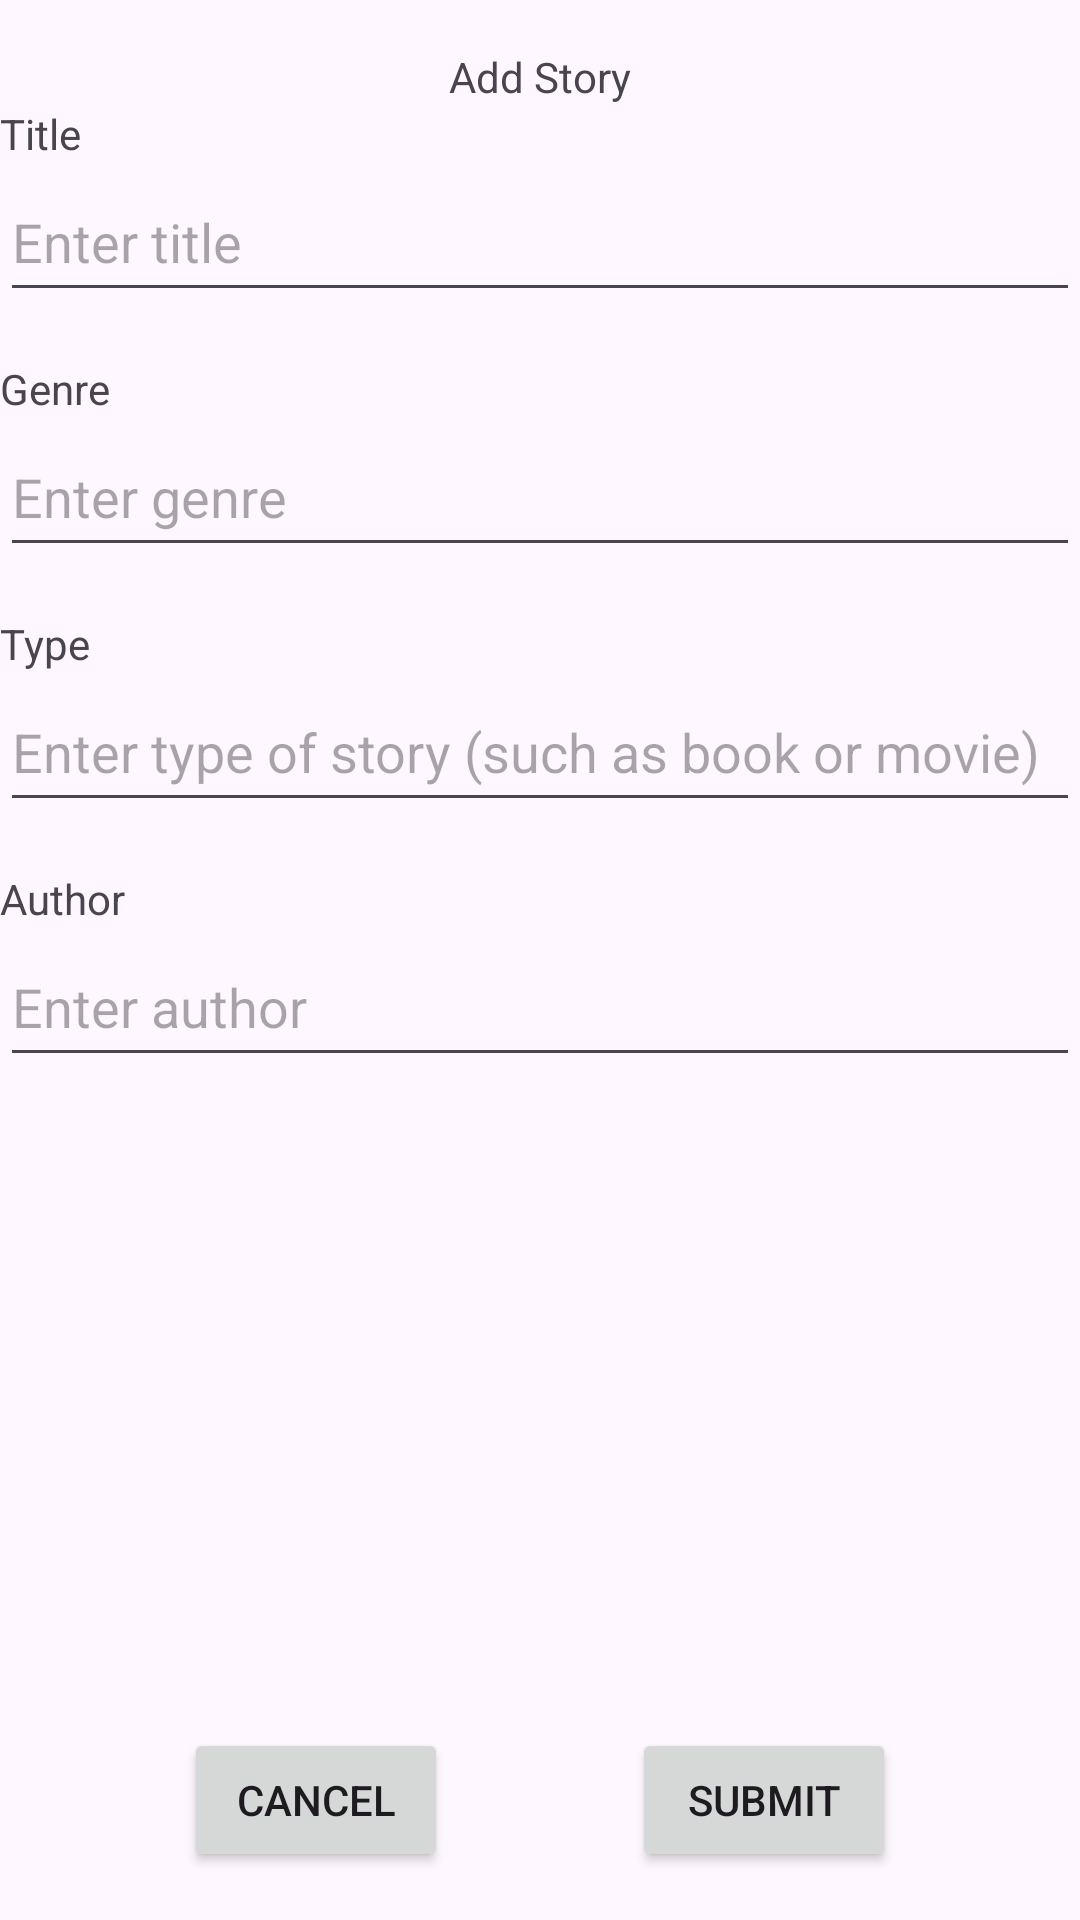

Write the Android layout XML for this screen, with the resource values it uses.
<!-- AndroidManifest.xml: application theme Theme.CharTracker -->
<!-- res/layout/fragment_add_story.xml -->
<?xml version="1.0" encoding="utf-8"?>
<layout xmlns:android="http://schemas.android.com/apk/res/android"
    xmlns:app="http://schemas.android.com/apk/res-auto"
    xmlns:tools="http://schemas.android.com/tools">

    <data>
        <variable
            name="viewModel"
            type="com.chartracker.stories.AddStoryViewModel" />
    </data>

    <androidx.constraintlayout.widget.ConstraintLayout
        android:layout_width="match_parent"
        android:layout_height="match_parent">

        <TextView
            android:id="@+id/add_stories_title"
            android:layout_width="wrap_content"
            android:layout_height="wrap_content"
            android:layout_marginTop="@dimen/default_margin"
            android:text="@string/add_story"
            app:layout_constraintEnd_toEndOf="parent"
            app:layout_constraintStart_toStartOf="parent"
            app:layout_constraintTop_toTopOf="parent" />

        <ScrollView
            android:id="@+id/add_stories_scroll"
            android:layout_width="0dp"
            android:layout_height="0dp"
            app:layout_constraintBottom_toBottomOf="parent"
            app:layout_constraintEnd_toEndOf="parent"
            app:layout_constraintHorizontal_bias="0.0"
            app:layout_constraintStart_toStartOf="parent"
            app:layout_constraintTop_toBottomOf="@+id/add_stories_title"
            app:layout_constraintVertical_bias="0.0"
            tools:context=".stories.AddStoryFragment">

            <LinearLayout
                android:id="@+id/add_stories_list"
                android:layout_width="match_parent"
                android:layout_height="wrap_content"
                android:orientation="vertical">

                <TextView
                    android:id="@+id/add_story_title_prompt"
                    android:layout_width="match_parent"
                    android:layout_height="wrap_content"
                    android:text="@string/title" />

                <EditText
                    android:id="@+id/add_story_title"
                    android:layout_width="match_parent"
                    android:layout_height="@dimen/input_text_height"
                    android:layout_marginBottom="@dimen/default_margin"
                    android:autofillHints=""
                    android:hint="@string/title_hint"
                    android:inputType="text" />

                <TextView
                    android:id="@+id/add_story_genre_prompt"
                    android:layout_width="match_parent"
                    android:layout_height="wrap_content"
                    android:text="@string/genre" />

                <EditText
                    android:id="@+id/add_story_genre"
                    android:layout_width="match_parent"
                    android:layout_height="@dimen/input_text_height"
                    android:layout_marginBottom="@dimen/default_margin"
                    android:autofillHints=""
                    android:hint="@string/genre_hint"
                    android:inputType="text" />

                <TextView
                    android:id="@+id/add_story_type_prompt"
                    android:layout_width="match_parent"
                    android:layout_height="wrap_content"
                    android:text="@string/type" />

                <EditText
                    android:id="@+id/add_story_type"
                    android:layout_width="match_parent"
                    android:layout_height="@dimen/input_text_height"
                    android:layout_marginBottom="@dimen/default_margin"
                    android:autofillHints=""
                    android:hint="@string/type_hint"
                    android:inputType="text" />

                <TextView
                    android:id="@+id/add_story_author_prompt"
                    android:layout_width="match_parent"
                    android:layout_height="wrap_content"
                    android:text="@string/author" />

                <EditText
                    android:id="@+id/add_story_author"
                    android:layout_width="match_parent"
                    android:layout_height="@dimen/input_text_height"
                    android:layout_marginBottom="@dimen/default_margin"
                    android:autofillHints=""
                    android:hint="@string/author_hint"
                    android:inputType="text|textPersonName" />

            </LinearLayout>


        </ScrollView>

        <Button
            android:id="@+id/add_stories_cancel"
            android:layout_width="wrap_content"
            android:layout_height="wrap_content"
            android:layout_marginBottom="@dimen/default_margin"
            android:text="@string/cancel"
            app:layout_constraintBottom_toBottomOf="parent"
            app:layout_constraintEnd_toStartOf="@+id/add_stories_submit"
            app:layout_constraintStart_toEndOf="@+id/add_stories_scroll"
            app:layout_constraintStart_toStartOf="parent"
            android:onClick="@{() -> viewModel.onAddStoryNavigate()}"/>

        <Button
            android:id="@+id/add_stories_submit"
            android:layout_width="wrap_content"
            android:layout_height="wrap_content"
            android:text="@string/submit"
            app:layout_constraintBottom_toBottomOf="@+id/add_stories_cancel"
            app:layout_constraintEnd_toEndOf="parent"
            app:layout_constraintStart_toEndOf="@+id/add_stories_cancel"/>

    </androidx.constraintlayout.widget.ConstraintLayout>


</layout>
<!-- resources referenced by this layout -->
<resources>
  <dimen name="default_margin">16dp</dimen>
  <dimen name="input_text_height">50dp</dimen>
  <string name="add_story">Add Story</string>
  <string name="author">Author</string>
  <string name="author_hint">Enter author</string>
  <string name="cancel">Cancel</string>
  <string name="genre">Genre</string>
  <string name="genre_hint">Enter genre</string>
  <string name="submit">Submit</string>
  <string name="title">Title</string>
  <string name="title_hint">Enter title</string>
  <string name="type">Type</string>
  <string name="type_hint">Enter type of story (such as book or movie)</string>
  <style name="Theme.CharTracker" parent="Base.Theme.CharTracker" />
  <style name="Base.Theme.CharTracker" parent="Theme.Material3.DayNight">
          
          
      </style>
</resources>
